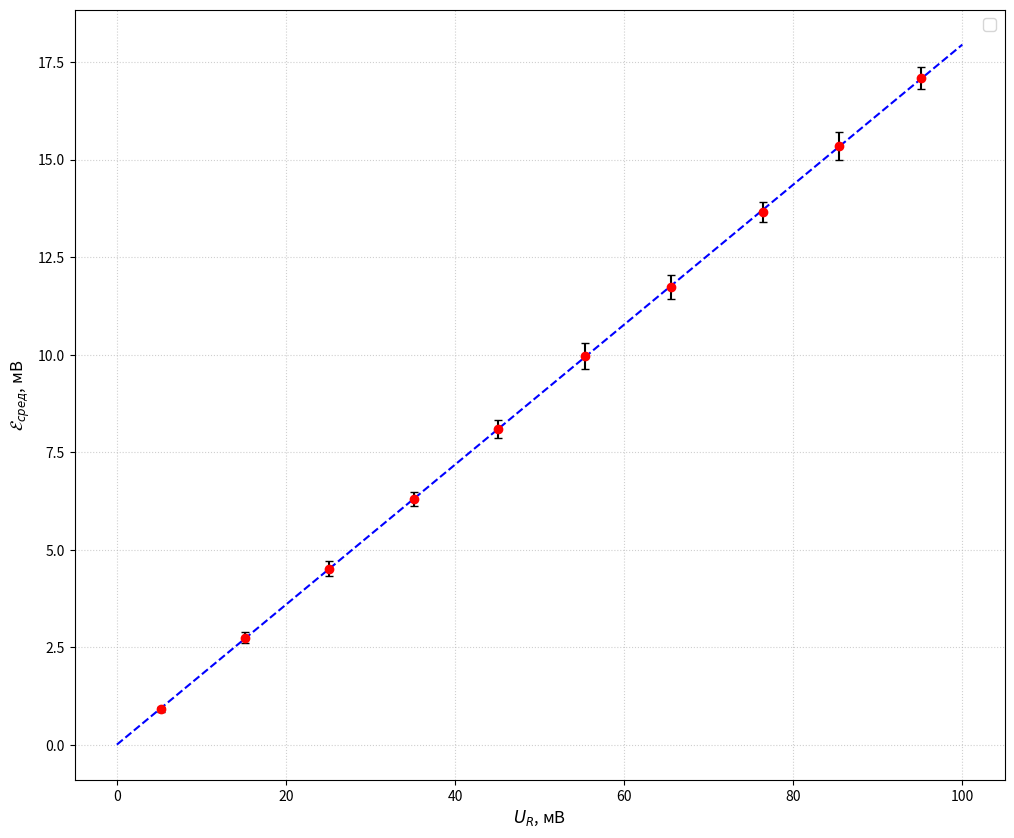

Python code for this plot:
import numpy as np
import matplotlib.pyplot as plt

# 1. Данные из таблицы
U_R = np.array([5.2, 15.1, 25.1, 35.1, 45.1, 55.4, 65.5, 76.4, 85.4, 95.1])
E_front = np.array([0.87, 2.61, 4.34, 6.12, 7.87, 9.63, 11.43, 13.40, 14.99, 16.81])
E_back = np.array([0.96, 2.89, 4.70, 6.47, 8.32, 10.30, 12.04, 13.91, 15.71, 17.37])

# 2. Расчет средних значений и погрешностей
E_avg = (E_front + E_back) / 2

# Инструментальная погрешность
sigma_instr = 0.04

# Погрешность усреднения (половина разности между передним и задним замером)
sigma_spread = np.abs(E_back - E_front) / 2

# Полная погрешность E (корень из суммы квадратов)
sigma_E = np.sqrt(sigma_instr**2 + sigma_spread**2)

# Погрешность U (только инструментальная)
sigma_U = np.full_like(U_R, sigma_instr)

# 3. Линейная аппроксимация (y = kx + b)
# Учитываем веса точек как 1/sigma^2 для более точного фита, или просто МНК
# Здесь используем обычный np.polyfit для простоты, так как зависимость очень линейная
k, b = np.polyfit(U_R, E_avg, 1)

print(f"Угловой коэффициент k = {k:.4f}")

# 4. Построение графика
plt.figure(figsize=(12, 10), dpi=200)

# Отрисовка точек с крестами погрешностей
# xerr - погрешность по X, yerr - погрешность по Y
# capsize - размер "шляпок" на усах погрешности
plt.errorbar(
    U_R,
    E_avg,
    xerr=sigma_U,
    yerr=sigma_E,
    fmt="ro",
    ecolor="black",
    capsize=3,
    zorder=5,
)

# Отрисовка линии аппроксимации
x_fit = np.linspace(0, 100, 100)
y_fit = k * x_fit + b
plt.plot(x_fit, y_fit, "b--")

plt.xlabel("$U_R$, мВ", fontsize=12)
plt.ylabel("$\mathcal{E}_{сред}$, мВ", fontsize=12)
plt.grid(True, linestyle=":", alpha=0.6)
plt.legend(fontsize=12)

# Сохранение
plt.show()
